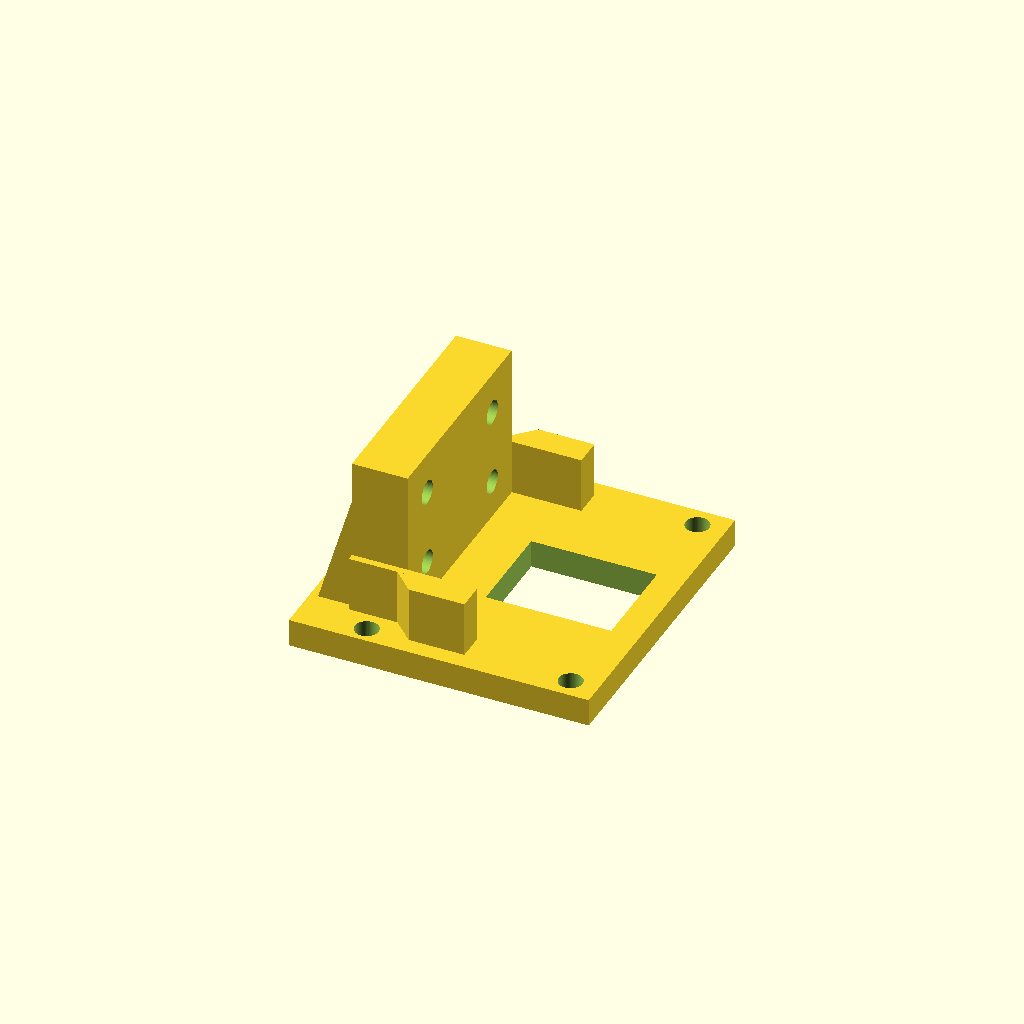
Cell 1: the model at its default parameters.
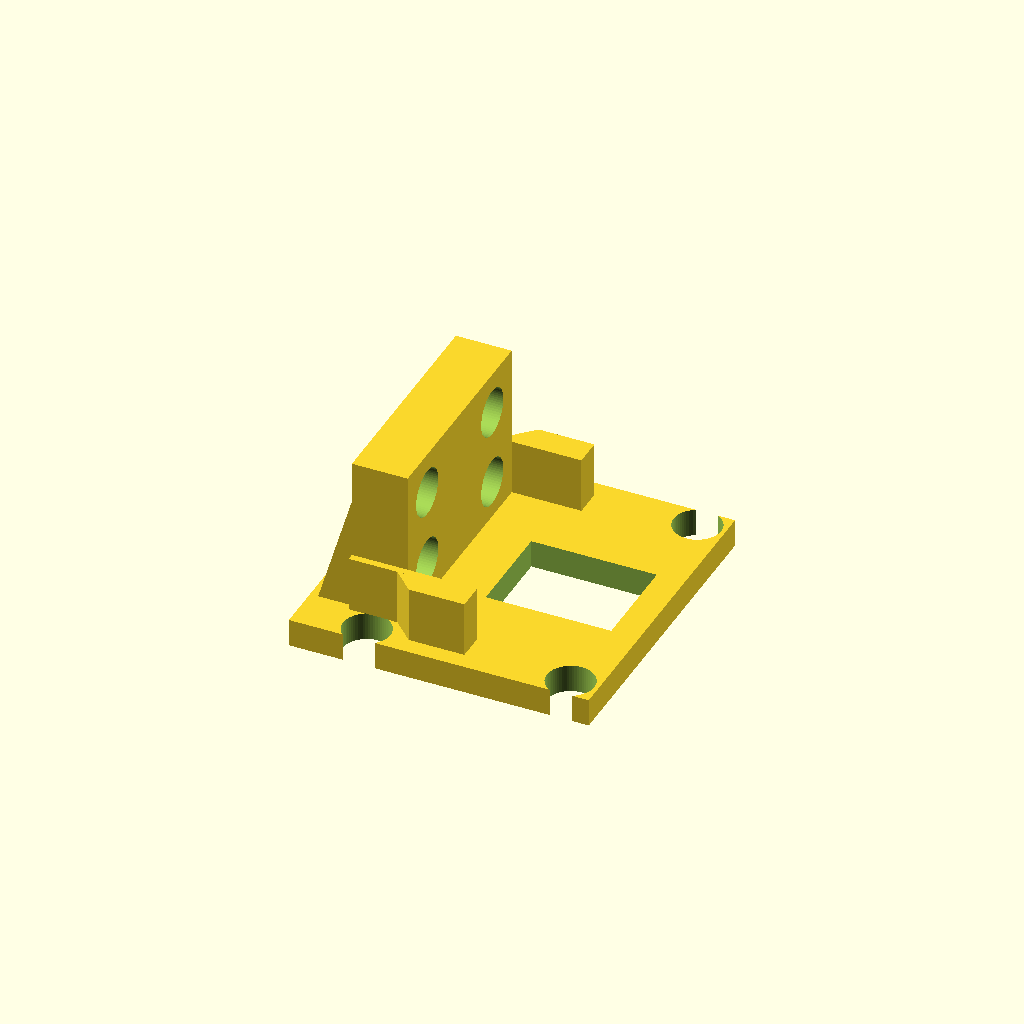
Cell 2 — M3_CLEAR set to 6.8, the other parameters unchanged.
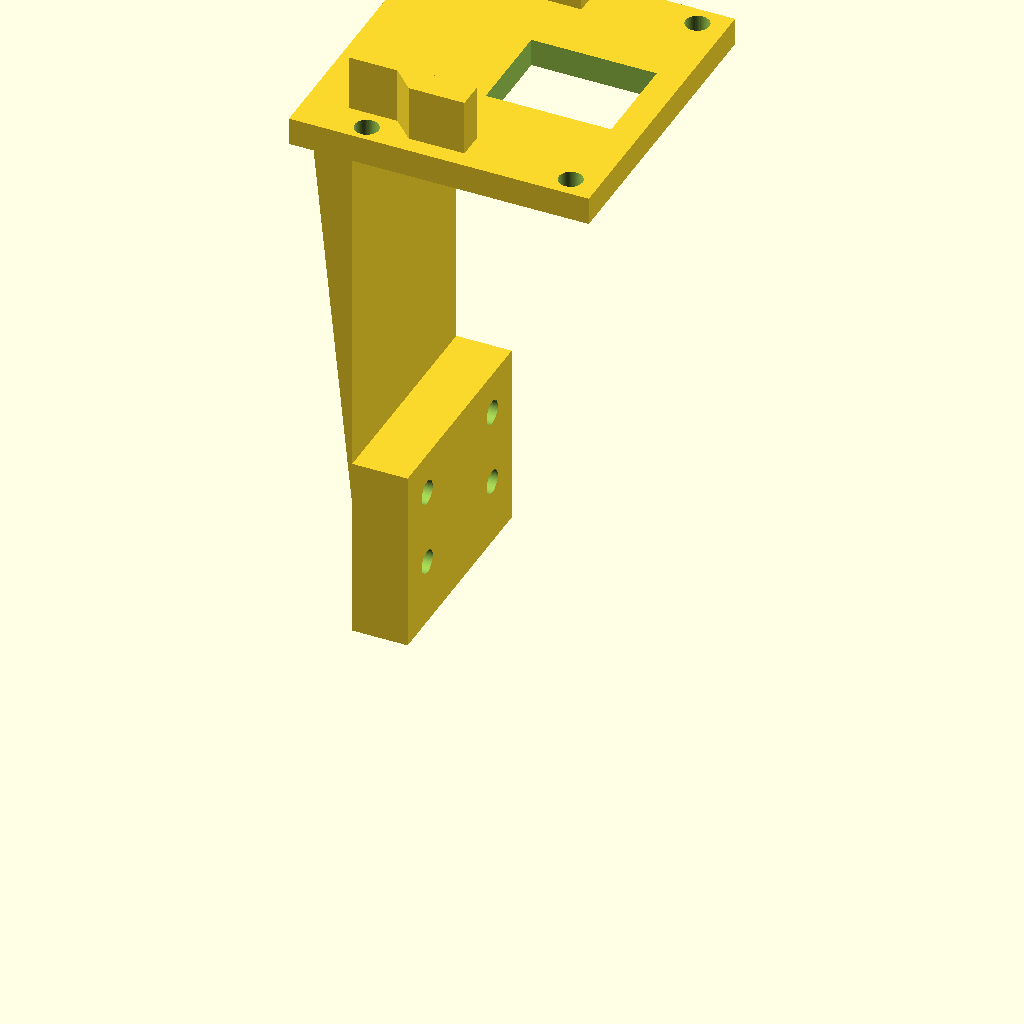
Cell 3 — DECK_TOP set to 159.1, the other parameters unchanged.
One fixed orthographic camera (rotation 55°, 0°, 25°; colour scheme Cornfield) for every cell.
The OpenSCAD source (hardware/cad/chassis/neck_bracket.scad):
// =============================================================================
// NOVA chassis — NECK BRACKET: front-shoulder-deck adapter for the fwd HEAD
// =============================================================================
// Head re-architecture 2026-07-07 (docs/head-rearchitecture-plan.md). The head
// moves OFF the riser front and FORWARD onto the FRONT-SHOULDER top (the
// "neck"), projecting ahead like a fox. Interface = this SEPARATE bracket
// (user call): the shoulder stays ONE gate-clean print-2-identical part; the
// head stays a modular removable unit; the bolted joint is the cantilever weak
// point, so it is a TALL rear vertical bolt face (good pitch couple), NOT a
// thin neck.
//
// Placement study: forward_head_study.py -> DX+73 DZ+6 from the riser head:
//   L2 crown center x126.5 (optical z~160); D456 back-face (143,0,111.5), 27deg
//   down, body x136.4..172.7 z86.8..124.4 y+-61.9.
//
// FRAME: trunk (+x FRONT, z up). Front-shoulder deck TOP = z79.55, spans
//   x109..158, y+-59.4. Occupied deck zones the bracket MUST avoid:
//     * horn-plate TOP FLANGES  x143..158, y+-23..55, z79.55..82.75 (legs)
//     * horn-plate heat-sets    x147/156, y+-27/+-51
//     * deck lightening window  x127..153, y+-16 (open to the C-box below)
//   Free deck-solid the bracket bolts to: the CENTER SPINE y+-21 (between the
//   window y16 and the horn flanges y23), rear band x109..127.
//
// CANTILEVER (study): nothing may sit ABOVE z86.8 forward of x136 (D456 body).
//   So the head-mount face lives REARWARD of the camera, under the L2 crown.
//
// MOUNT SCHEME (mirrors the retired riser wall-row, proven):
//   - BASE PLATE flat on the deck (z79.55..83.55); 4x M3x8 SHCS drive DOWN
//     through the base clearance holes into M3x3.8 brass heat-sets PRESSED
//     into the shoulder deck (printed pilots, leg_v6/shoulder.scad
//     neck_heatset module) — NO drilling at assembly, NO nuts. FRONT pair
//     sits at trunk x117 (shoulder-local sy -24.2), moved off the shoulder's
//     rear-wall rib onto the flat deck; REAR pair unchanged at x146 (sy 4.8).
//     Minimal shoulder-mesh addition (4 blind pockets on the deck top only)
//     -> both shoulders (front/rear, same print) stay gate-clean.
//   - REAR VERTICAL FACE at x121 rising z83.55..106: the head's rear boss bolts
//     to it. #72 fix (2026-07-12): the M3 HEAT-SETS live in the HEAD BOSS, not
//     this wall (see head.scad) -- this wall carries only the M3 clearance
//     shank + a rear head counterbore. Tall bolt rectangle (z89 & z100, y+-11)
//     resists the fwd-tipping moment.
//   - GUSSETS fore+aft tie the face to the base plate.
// PRINT: base-down (deck face on the bed); the wall + gussets rise. PA6-CF.
//   4mm walls. No overhangs needing support beyond the gusset undersides.

$fn = 64;
EPS = 0.05;
M3_CLEAR = 3.4;
HEATSET_D = 4.0;   // M3 brass heat-set OD (leg_v6: 4.0 pilot)
HEATSET_L = 6.0;

DECK_TOP = 79.55;

// ---- base plate on the deck (center spine, clears window + horn flanges) ----
BASE = [107, 150, -22.5, 22.5];   // x0 x1 y0 y1 (CR-5: +-21->+-22; #69 fix
                                   // 2026-07-12: +-22->+-22.5 lifts the x117
                                   // bolt edge margin 0.3->0.8mm. Capped at 22.5:
                                   // MEASURED 22.8 left only 0.15mm to the shoulder
                                   // horn flange (too tight for 2 printed parts);
                                   // 22.5 keeps a safe ~0.45mm flange gap.)
BASE_T = 4;                        // z79.55..83.55
// deck-through bolts: M3x8 SHCS driven from the bracket top through the base
// M3_CLEAR holes into M3x3.8 brass heat-sets pressed into the shoulder deck
// (leg_v6/shoulder.scad neck_heatset pockets) — NO drilling at assembly, NO
// nuts. Clear of the window (y16) + horn flange (solid from y23).
// CR-5 fix 2026-07-09: BASE widened +-21->+-22 and the (then-x146) pair
// centered in the 7mm corridor (y19->19.5). This gives that bolt symmetric
// ~1.8mm margins to window/flange (was 1.3/2.3), lifts its own-plate-edge
// margin 0.3->0.8mm, AND fixes a latent bug: the OTHER pair (y20) previously
// broke out of the +-21 plate edge by 0.7mm (now +0.3mm clear). Span check
// (x-only, was 146-110>=30) unaffected by that fix.
// NO-DRILL fix 2026-07-10: the x110 pair sat over the shoulder's 22.5mm-tall
// thin rear-wall rib — no flat landing, no heat-set spot possible — and was
// still drill-at-assembly, both violations of the project's hard no-drill
// rule. Moved x110->x117 (shoulder-local sy -31.2->-24.2, 7mm more central)
// onto the flat 6.5mm deck, off the rib, and converted to a real M3x3.8
// heat-set like the other pair. New span 146-117 = 29mm (was 36mm): the rear
// VERTICAL-FACE head heat-sets at x121 carry the primary head-cantilever
// moment; these 4 base bolts are secondary hold-down, so 29 vs 30 is
// negligible.
BOLT_XY = [[117, 20], [117, -20], [146, 19.5], [146, -19.5]];

// ---- rear vertical mount face (the head bolts to this) ----------------------
WALL_X0 = 113; WALL_X1 = 121;     // 8mm face (front x121): holds M3 heat-sets
WALL_Y  = 16;                      // half-span
WALL_Z0 = 79.55; WALL_Z1 = 106;   // rises from the deck to under the L2 body
HM_Z    = [89, 100];               // bolt rows (tall couple vs the fwd moment)
HM_Y    = 10;                      // bolt half-span (centered bore<->edge for insert wall; matches head)

// ---- side webs (see the module for the 2026-08-05 reshape) ------------------
WEB_X1     = 131;   // forward end, unchanged
WEB_T      = 4.0;   // full section, forward of the taper
WEB_T_THIN = 1.0;   // over the x117 deck bolt: max possible is 1.25 (M3 head
                    // reaches y17.25, wall outboard face is y16) -> 0.25 spare
WEB_H      = 12;    // unchanged
// The thin->full transition is RAMPED, not stepped. The first cut of this
// reshape butted the two sections at x121 and measured 0.95 -> 4.00 mm in a
// single plane: a 3 mm re-entrant shoulder in a 12 mm web, sitting exactly at
// the wall's front face where the wall root is being tied down. Printability
// was never the constraint (the web is a vertical surface at any angle, no
// overhang) — the notch effect was.
WEB_X_T0   = 120.0; // taper start. The M3 head ends at x119.75, so this is the
                    // earliest the section may grow at all: 0.25 mm clear.
WEB_X_T1   = 123.0; // taper end. 3.05 mm of rise over 3.0 mm of run ~= 45 deg,
                    // and it still leaves x123..131 = 8 mm of FULL section
                    // bearing along the head boss (x121..133).

module gusset(x_apex, z_apex, x_base0, x_base1, y0, y1) {
    // wedge in the x-z plane, extruded across y
    hull() {
        translate([x_base0, y0, DECK_TOP]) cube([x_base1 - x_base0, y1 - y0, EPS]);
        translate([x_apex, y0, z_apex - EPS]) cube([EPS, y1 - y0, EPS]);
    }
}

module neck_bracket() {
    difference() {
        union() {
            // base plate on the deck
            translate([BASE[0], BASE[2], DECK_TOP])
                cube([BASE[1] - BASE[0], BASE[3] - BASE[2], BASE_T]);
            // rear vertical mount face
            translate([WALL_X0, -WALL_Y, WALL_Z0])
                cube([WALL_X1 - WALL_X0, 2 * WALL_Y, WALL_Z1 - WALL_Z0]);
            // AFT gusset: wall base -> rear of base plate. This is the load-
            // bearing one — it + the base-bolt couple react the head's forward-
            // tipping moment. (No FORE gusset: the head BOSS occupies x121..133
            // from z84 up, so any bracket web forward of the wall would collide
            // it — the base plate alone bridges the deck window there.)
            gusset(WALL_X0, WALL_Z1 - 6, 107, WALL_X0 + EPS, -WALL_Y, WALL_Y);
            // side webs: tie the wall ends down to the spine edges (roll).
            //
            // RESHAPED 2026-08-05. This was ONE 4 x 18 mm block (x113..131,
            // y16..20) sitting directly on top of the x117 deck bolts, and it
            // made them impossible to install: mesh-probed, BOTH were BLOCKED
            // z83.75..91.50 for an M3 head AND for a bare 2.5 mm hex key, and
            // the block covered 50 % of the Ø3.4 hole mouth (hole y18.30..21.70
            // vs web to y20.00). The NO-DRILL fix (2026-07-10) created it by
            // moving the front pair x110 -> x117 — at x110 they cleared the web
            // entirely (verified by probing that position on the same mesh).
            //
            // Split by FUNCTION, because the two jobs live at different x and
            // never actually overlap:
            //   FORWARD (x121..131): full WEB_T section. This is the stretch
            //     alongside the head BOSS (x121..133), i.e. the part that
            //     guides the thing that slides in. The bolt head ends at
            //     x119.75, so the section may start growing at x120 and is at
            //     full WEB_T by WEB_X_T1.
            //   OVER THE BOLT (x113..120): thins to a WEB_T_THIN fillet merged
            //     into the wall's outboard face, keeping the wall-root tie.
            //     1.25 mm is the hard ceiling here (M3 head reaches y17.25,
            //     wall face is y16); 1.0 leaves 0.25 mm.
            //   BETWEEN THEM: a ~45 deg RAMP, not a step. See WEB_X_T0/T1.
            //
            // NB the webs are NOT in neck_bracket_analysis.py — it models the
            // bare 32x8 wall — so thinning them does not invalidate that audit.
            // Roll has never been analysed either way; see the study note.
            for (sy = [-1, 1]) {
                // thin -> full RAMP (hull of a thin slab and a full-width one)
                hull() {
                    translate([WEB_X_T0, sy > 0 ? WALL_Y : -WALL_Y - WEB_T_THIN,
                               DECK_TOP])
                        cube([EPS, WEB_T_THIN, WEB_H]);
                    translate([WEB_X_T1, sy > 0 ? WALL_Y : -WALL_Y - WEB_T,
                               DECK_TOP])
                        cube([EPS, WEB_T, WEB_H]);
                }
                // full section, forward of the ramp — guides the head boss
                translate([WEB_X_T1, sy * WALL_Y - (sy > 0 ? 0 : WEB_T), DECK_TOP])
                    cube([WEB_X1 - WEB_X_T1, WEB_T, WEB_H]);
                // thin root fillet across the wall footprint — clears the bolt
                translate([WALL_X0, sy * WALL_Y - (sy > 0 ? 0 : WEB_T_THIN), DECK_TOP])
                    cube([WALL_X1 - WALL_X0, WEB_T_THIN, WEB_H]);
            }
        }
        // ---- deck-through bolt holes (M3 clearance; land in the shoulder's
        // modeled M3x3.8 heat-sets below — no drilling) ----
        for (b = BOLT_XY)
            translate([b[0], b[1], DECK_TOP - EPS])
                cylinder(d = M3_CLEAR, h = BASE_T + 2 * EPS);
        // ---- head-mount: the HEAD BOSS now holds the heat-sets; the wall has
        // clearance + a rear counterbore. The 4 M3 drive from BEHIND the wall
        // (x<113, open above the deck) — the front approach was blocked by the
        // head pillar at z100 (access audit 2026-07-08).
        for (z = HM_Z, sy = [-1, 1]) {
            translate([WALL_X0 - EPS, sy * HM_Y, z]) rotate([0, 90, 0])
                cylinder(d = M3_CLEAR, h = WALL_X1 - WALL_X0 + 2 * EPS);  // shank
            translate([WALL_X0 - EPS, sy * HM_Y, z]) rotate([0, 90, 0])
                cylinder(d = 6.5, h = 3);          // rear counterbore for the head
        }
        // aft-gusset DRIVER NOTCH: 2 channels for the LOWER (z89) bolts — the
        // gusset (x107..113) blocks that approach. Ø9 to x115 also opens the
        // counterbore mouth, so a socket can reach this row's head.
        for (sy = [-1, 1])
            translate([103, sy * HM_Y, HM_Z[0]]) rotate([0, 90, 0])
                cylinder(d = 9, h = 12);           // x103..115
        // UPPER (z100) DRIVER NOTCH — added 2026-08-05. This row was documented
        // as "above the apex" and therefore needing no notch. It is NOT above
        // it: the apex is WALL_Z1-6 = 100, EXACTLY the bolt height, so the
        // gusset feather sits in the approach. Mesh-probed before the fix:
        // solid at x111.7..112.9 for a Ø9 socket, and x112.7..112.9 even for a
        // 2.5 mm hex key. (The hex key would in practice have gone in anyway —
        // the feather is 0.37 mm there, under one 0.42 mm extrusion, so the
        // slicer cannot render it. The claim was accidentally true, not right.)
        //
        // Unlike the lower notch this one STOPS REARWARD OF THE WALL FACE
        // (x113), for two reasons:
        //   1. neck_bracket_analysis.py hardcodes the wall as a whole 32x8
        //      section (Z = 32*8^2/6). Cutting 2 mm in would drop Z by 44 % and
        //      take the faceplant SF from ~12 to ~7 — at the row that carries
        //      the tipping moment's TENSION, which is the worst place to do it.
        //   2. The Ø6.5 counterbore and its bearing floor stay untouched.
        // Consequence, stated so it is not rediscovered: this row is BALL-END
        // HEX KEY access, not socket. That is the correct tool for a
        // counterbored M3 SHCS anyway; the lower row keeps socket access.
        for (sy = [-1, 1])
            translate([103, sy * HM_Y, HM_Z[1]]) rotate([0, 90, 0])
                cylinder(d = 9, h = 10.05);        // x103..113.05 (EPS into face)
        // ---- deck lightening-window passthrough (cable route L2->trunk) ----
        // a slot in the base plate over the window center for the L2 pigtail
        // to drop into the C-box / trunk (RJ45 + DC plug; caliper).
        translate([128, -7, DECK_TOP - EPS])
            cube([18, 14, BASE_T + 2 * EPS]);
    }
}

neck_bracket();
Parameter table extracted from the source (name, type, default, range or options):
EPS: number, default 0.05
M3_CLEAR: number, default 3.4
HEATSET_D: number, default 4
HEATSET_L: number, default 6
DECK_TOP: number, default 79.55
BASE: vector, default [107, 150, -22.5, 22.5]
BASE_T: number, default 4
WALL_Y: number, default 16
HM_Z: vector, default [89, 100]
HM_Y: number, default 10
WEB_X1: number, default 131
WEB_T: number, default 4
WEB_T_THIN: number, default 1
WEB_H: number, default 12
WEB_X_T0: number, default 120
WEB_X_T1: number, default 123
